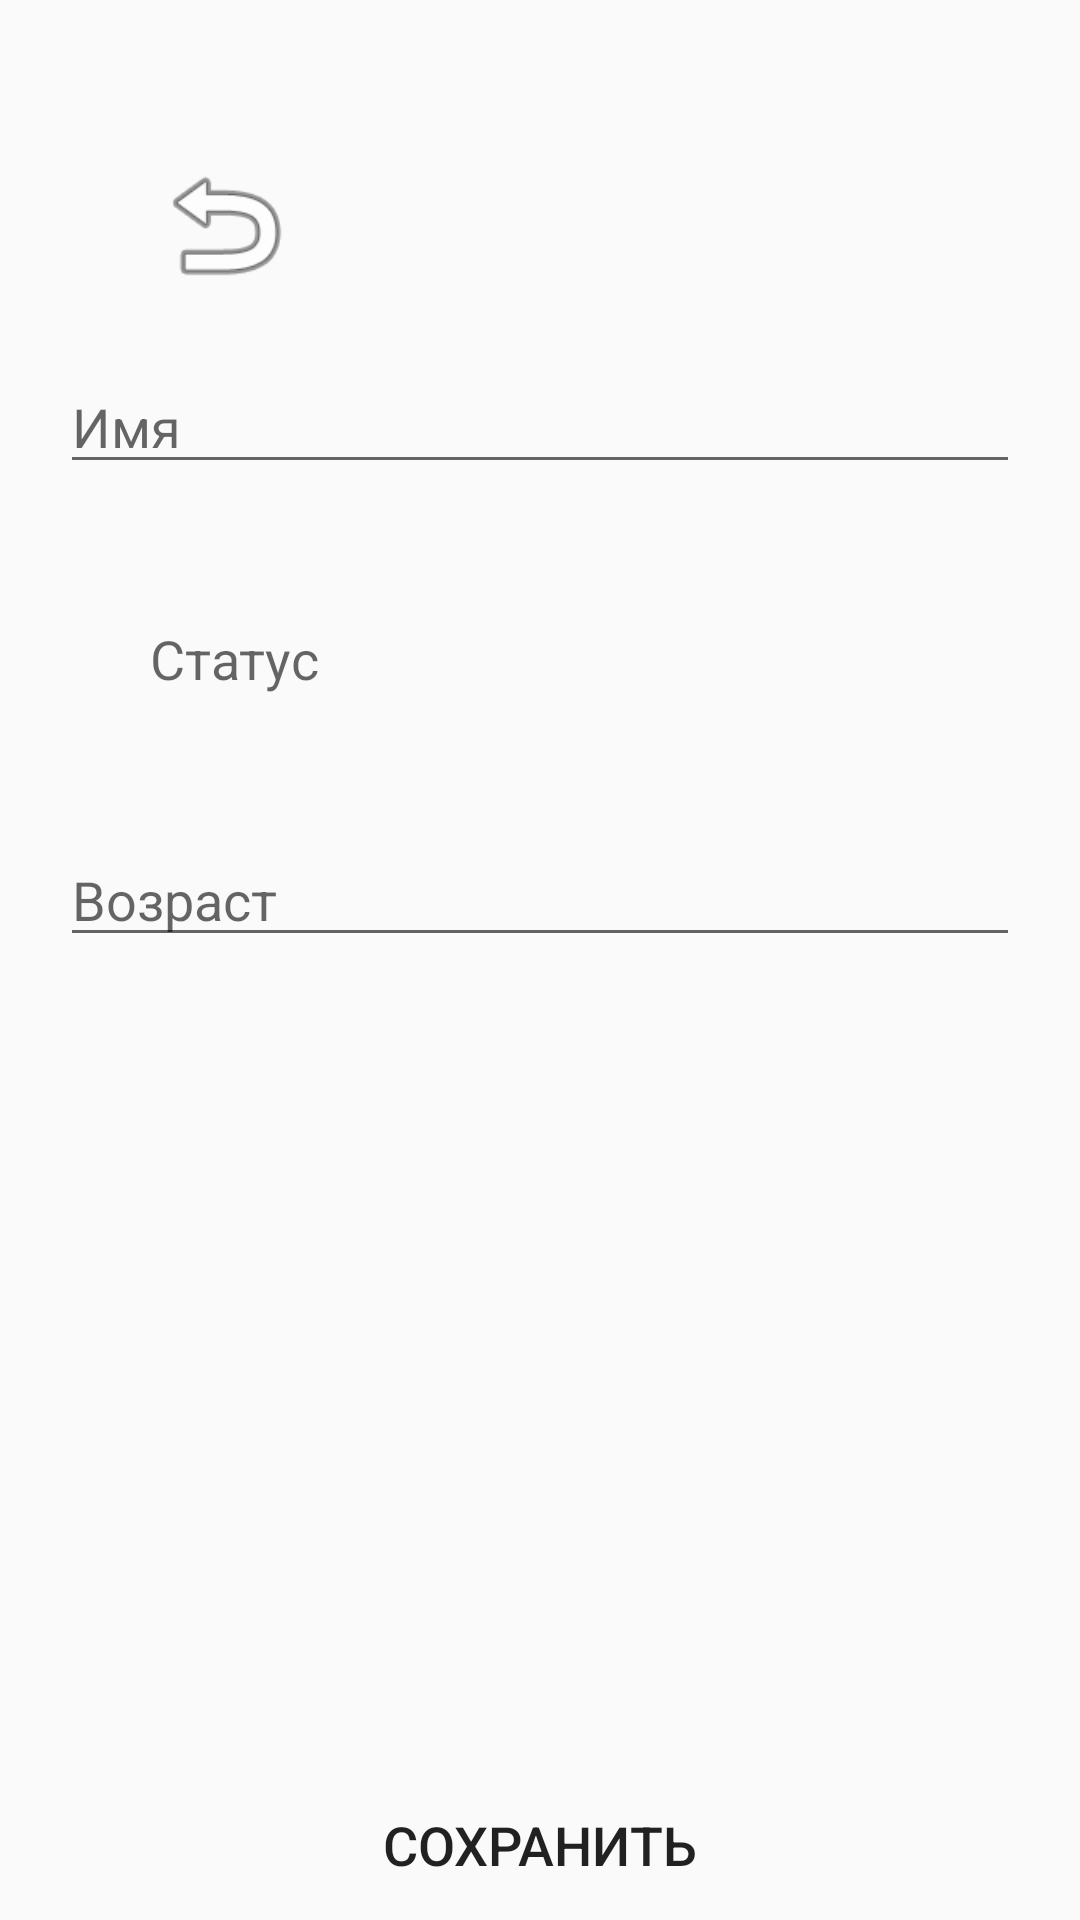

Produce the Android XML layout that renders to this screen, including the resource entries it uses.
<!-- AndroidManifest.xml: application theme AppTheme -->
<!-- res/layout/activity_user.xml -->
<?xml version="1.0" encoding="utf-8"?>
<FrameLayout xmlns:android="http://schemas.android.com/apk/res/android"
    xmlns:app="http://schemas.android.com/apk/res-auto"
    xmlns:tools="http://schemas.android.com/tools"
    android:layout_width="match_parent"
    android:layout_height="match_parent"
    tools:context=".UserActivity">

    <Button
        android:id="@+id/backButton"
        android:background="@android:drawable/ic_menu_revert"
        android:layout_marginLeft="50dp"
        android:layout_marginTop="50dp"
        android:layout_width="50dp"
        android:layout_height="50dp"/>

    <LinearLayout
        android:layout_width="match_parent"
        android:layout_height="match_parent"
        android:layout_marginTop="100dp"
        android:layout_marginBottom="50dp"
        android:orientation="vertical"
        android:padding="20dp">

        <EditText
            android:id="@+id/NameEditText"
            android:hint="Имя"
            android:maxLines="1"
            android:inputType="text"
            android:layout_width="match_parent"
            android:layout_height="wrap_content"
            android:layout_marginBottom="16dp"
            android:textSize="18sp"/>

        <FrameLayout
            android:background="@drawable/back_smoke_round"
            android:layout_margin="15dp"
            android:layout_width="match_parent"
            android:layout_height="wrap_content">

            <EditText
                android:id="@+id/StateTextView"
                android:background="@android:color/transparent"
                android:layout_margin="15dp"
                android:inputType="textMultiLine"
                android:hint="Статус"
                android:layout_width="match_parent"
                android:layout_height="wrap_content"/>

        </FrameLayout>

        <EditText
            android:id="@+id/AgeEditText"
            android:hint="Возраст"
            android:maxLines="1"
            android:inputType="number"
            android:layout_width="match_parent"
            android:layout_height="wrap_content"
            android:layout_marginTop="16dp"
            android:textSize="18sp"/>

    </LinearLayout>

    <Button
        android:id="@+id/saveButton"
        android:text="Сохранить"
        android:layout_gravity="bottom"
        android:layout_width="match_parent"
        android:layout_height="50dp"
        android:background="@drawable/back_smoke_round"
        android:textSize="18sp"/>

</FrameLayout>
<!-- resources referenced by this layout -->
<resources>
  <style name="AppTheme" parent="Theme.AppCompat.Light.NoActionBar">
          
          <item name="colorPrimary">@color/colorPrimary</item>
          <item name="colorPrimaryDark">@color/colorPrimaryDark</item>
          <item name="colorAccent">@color/colorAccent</item>
      </style>
  <color name="colorPrimary">#3F51B5</color>
  <color name="colorPrimaryDark">#303F9F</color>
  <color name="colorAccent">#FF4081</color>
</resources>
